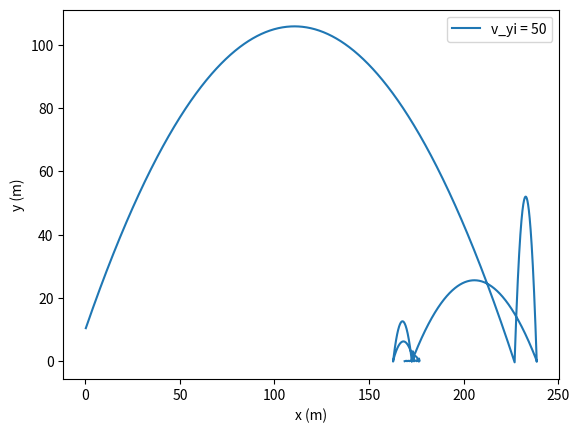

Here is the Python script that generated this plot: (Note: this script raises an exception after producing the figure.)
# 이 프로그램은 회전하는 공의 튕김 운동에 대한 시뮬레이션이다.
# 사용된 물리량은 모두 SI 단위계를 따른다. 즉, 시간은 sec, 길이는 miter, 질량은 kg 단위이다.
# 초기 조건에 따라 공은 에너지를 잃으며 +x 방향으로 순행할 수도 있고, -방향으로 역행할 수도 있다.

# 초기 조건
x_i, y_i = 0, 10 # 초기 위치
v_xi, v_yi =  25, 43.3 # 초기 속도
w_i = 10 # 초기 각속도
m = 1 # 질량
R = 5 # 반지름
e = 0.7 # 반발 계수
mu = 0.3 # 마찰 계수
g = 9.8 # 중력 가속도
c = 0.4 # 공의 회전관성 상수
I = c*m*R**2 # 공의 회전관성

# 초기 에너지
E = 0.5*m*(v_xi**2 + v_yi**2) + m*g*y_i + 0.5*I*w_i**2
count = 0 # 튕긴 횟수

# 실시간으로 변하는 물리량
x, y = x_i, y_i # 위치
v_x, v_y = v_xi, v_yi # 속도
w = w_i # 각속도
dt = 0.01 # 시간 간격


position_x = [] # 시간 간격에 대한 공의 x 위치
position_y = [] # 시간 간격에 대한 공의 y 위치

v_list = [[v_xi, v_yi]] # 시간 간격에 대한 공의 속도
w_list = [w_i] # 시간 간격에 대한 공의 각속도
E_list = [E] # 튕길 때 마다 총 에너지 기록


while E > 0 and count < 15: # 초기 에너지가 0이 될 때 까지 반복한다. 만약 10번 튕겨도 에너지가 0이 아니라면 시뮬레이션 종료

    if y > 0: # 공이 포물선 운동을 하는 상황
        x = x + v_x*dt
        y = y + v_y*dt
        v_y = v_y - g*dt

        position_x.append(x)
        position_y.append(y)
    
    else: # y = 0이 되어 공이 바닥과 충돌하여 튕기는 상황

        if count == 0: # 만약 처음 튕기는 상황이라면 (처음 튕길 때와 나중에 튕길 때 적용되는 식에 약간의 차이가 있음)
       
            if abs(w_list[-1]) > (1/(c*R))*mu*(1+e)*(v_list[-1][1]**2 + 2*g*y_i)**0.5:
                v_xf = v_list[-1][0] +(v_list[-1][0]/(abs(v_list[-1][0])))*((1/(c*R))-1*((w_list[-1]/abs(w_list[-1]))*(v_list[-1][0]/(abs(v_list[-1][0])))))*mu*(1+e)*(v_list[-1][1]**2 + 2*g*y_i)**0.5
            else:
                v_xf = v_list[-1][0] - (v_list[-1][0]/(abs(v_list[-1][0])))*mu*(1+e)*(v_list[-1][1]**2 + 2*g*y_i)**0.5
            
            v_yf = e*(v_list[-1][1]**2 + 2*g*y_i)**0.5
            v_list.append([v_xf, v_yf]) # 튕긴 후 새로운 초기속도를 부여받음

            v_x = v_xf
            v_y = v_yf
            y = 0.1 # 공을 다시 0.1m 높이에서 발사

            if abs(w_list[-1]) > (1/(c*R))*mu*(1+e)*(v_list[-1][1]**2 + 2*g*y_i)**0.5:
                w = w_list[-1] +(-1)*(w_list[-1]/abs(w_list[-1]))*(1/(c*R))*mu*(1+e)*(v_list[-1][1]**2 + 2*g*y_i)**0.5
            else:
                w = w_list[-1]
            w_list.append(w) # 각속도 리스트에 기록

            E = E - m*g*y_i*(1-e**2)*e**(2*count) - R*0.5*(abs(w_list[-1]+w_list[-2]))*m*mu*(1+e)*(v_yi**2 + 2*g*y_i)**0.5 # 충돌 후 감소한 에너지
            count += 1
            E_list.append(E) # 에너지 리스트에 기록
            
        else: # 두번째 이후로 튕길 때

            if abs(w_list[-1]) > (1/(c*R))*mu*(1+e)*v_list[-1][1]:
                v_xf = v_list[-1][0] +(v_list[-1][0]/(abs(v_list[-1][0])))*((1/(c*R))-1*((w_list[-1]/abs(w_list[-1]))*(v_list[-1][0]/(abs(v_list[-1][0])))))*mu*(1+e)*v_list[-1][1]
            else:
                v_xf = v_list[-1][0] - (v_list[-1][0]/(abs(v_list[-1][0])))*mu*(1+e)*v_list[-1][1]

            v_yf = e*v_list[-1][1]
            v_list.append([v_xf, v_yf])

            v_x = v_xf
            v_y = v_yf
            y = 0.1

            if abs(w_list[-1]) > (1/(c*R))*mu*(1+e)*(v_list[-1][1]**2 + 2*g*y_i)**0.5:
                w = w_list[-1] +(-1)*(w_list[-1]/abs(w_list[-1]))*(1/(c*R))*mu*(1+e)*v_list[-1][1]
            else:
                w = w_list[-1]
            w_list.append(w) # 각속도 리스트에 기록

            E = E - m*g*y_i*(1-e**2)*e**(2*count) - R*0.5*(abs(w_list[-1]+w_list[-2]))*m*mu*(1+e)*abs(v_list[-1][1])
            count += 1
            E_list.append(E)

# 튕김 후 변화된 물리량 확인하기 

print("w: ", w_list)
# print('E: ', E_list)
# print('v: ', v_list)

# 공의 위치 그래프 그리기
import matplotlib.pyplot as plt
plt.plot(position_x, position_y, label ='v_yi = 50')
plt.legend()
plt.xlabel('x (m)')
plt.ylabel('y (m)')
plt.show()


import pandas as pd

data = {'x' : position_x,
        'y' : position_y
        }
data = pd.DataFrame(data)
data.to_excel('60 degree.xlsx')
